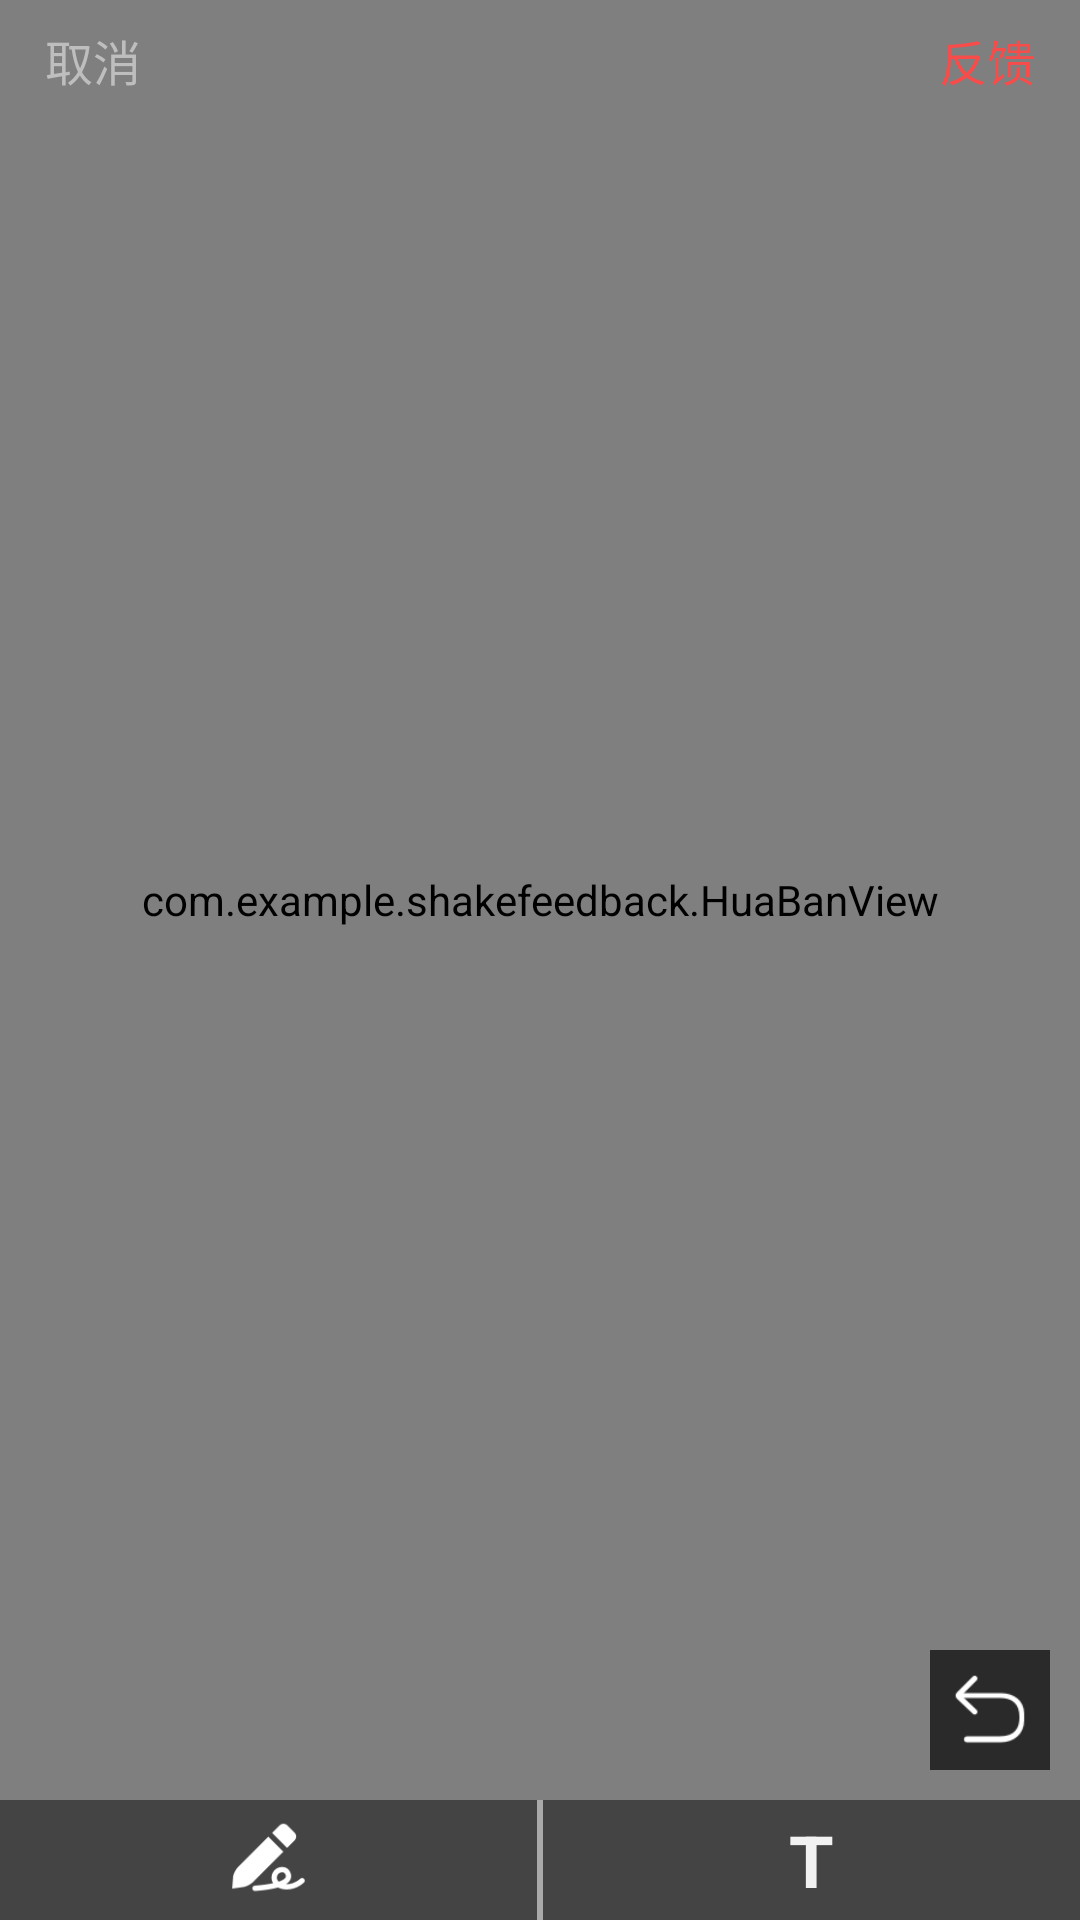

Here is an Android app screen rendered from its layout file. Give the layout XML and the strings, colors and styles it references.
<!-- AndroidManifest.xml: activity theme android:Theme.Translucent.NoTitleBar -->
<!-- res/layout/activity_draw_feedback.xml -->
<?xml version="1.0" encoding="utf-8"?>
<androidx.constraintlayout.widget.ConstraintLayout xmlns:android="http://schemas.android.com/apk/res/android"
    xmlns:app="http://schemas.android.com/apk/res-auto"
    xmlns:tools="http://schemas.android.com/tools"
    android:layout_width="match_parent"
    android:id="@+id/root"
    android:layout_height="match_parent"
    tools:context=".DrawFeedbackActivity">


    <LinearLayout
        android:id="@+id/ll_menu"
        android:layout_width="match_parent"
        android:layout_height="40dp"
        android:background="#bb000000"
        app:layout_constraintBottom_toBottomOf="parent"
        app:layout_constraintStart_toStartOf="parent">

        <ImageView
            android:id="@+id/iv_draw"
            android:layout_width="0dp"
            android:layout_height="match_parent"
            android:layout_weight="1"
            android:padding="5dp"
            android:src="@mipmap/draw_unable" />

        <View
            android:layout_width="2dp"
            android:layout_height="match_parent"
            android:background="#aaa" />

        <TextView
            android:id="@+id/tv_text"
            android:layout_width="0dp"
            android:layout_height="match_parent"
            android:layout_weight="1"
            android:gravity="center"
            android:text="T"
            android:textColor="#f2f2f2"
            android:textSize="24dp"
            android:textStyle="bold" />

    </LinearLayout>

    <com.example.shakefeedback.HuaBanView
        android:id="@+id/huaban"
        android:layout_width="match_parent"
        android:layout_height="0dp"
        app:layout_constraintBottom_toTopOf="@id/ll_menu"
        app:layout_constraintStart_toStartOf="parent"
        app:layout_constraintTop_toTopOf="parent" />

    <ImageView
        android:id="@+id/iv_undo"
        android:layout_width="40dp"
        android:layout_height="40dp"
        android:layout_marginEnd="10dp"
        android:layout_marginBottom="10dp"
        android:background="#aa000000"
        android:padding="5dp"
        android:src="@mipmap/undo"
        app:layout_constraintBottom_toTopOf="@id/ll_menu"
        app:layout_constraintEnd_toEndOf="parent" />

    <View
        android:id="@+id/v_text_cover"
        android:layout_width="match_parent"
        android:layout_height="match_parent"
        android:layout_marginBottom="40dp"
        android:background="#bb000000"
        android:visibility="gone"
        app:layout_constraintStart_toStartOf="parent"
        app:layout_constraintTop_toTopOf="parent" />



        <EditText
            android:id="@+id/et_editor"
            android:layout_width="match_parent"
            android:layout_height="wrap_content"
            android:layout_marginTop="50dp"
            android:background="#00ffffff"
            android:focusable="true"
            android:focusableInTouchMode="true"
            android:gravity="center"
            android:minHeight="30dp"
            android:visibility="gone"
            android:textColor="@color/white"
            android:textSize="24dp"
            app:layout_constraintStart_toStartOf="parent"
            app:layout_constraintTop_toTopOf="parent" />

        <FrameLayout
            android:id="@+id/fl_text_container"
            android:layout_width="match_parent"
            android:layout_height="match_parent"
            android:layout_marginBottom="40dp"
            android:visibility="gone" />

    <TextView
        android:id="@+id/tv_left"
        android:layout_width="wrap_content"
        android:layout_height="40dp"
        android:layout_marginStart="15dp"
        android:gravity="center_vertical"
        android:text="取消"
        android:textSize="16dp"
        app:layout_constraintStart_toStartOf="parent"
        app:layout_constraintTop_toTopOf="parent" />

    <TextView
        android:id="@+id/tv_left2"
        android:layout_width="wrap_content"
        android:layout_height="40dp"
        android:layout_marginStart="15dp"
        android:gravity="center_vertical"
        android:text="取消"
        android:visibility="gone"
        android:textSize="16dp"
        app:layout_constraintStart_toStartOf="parent"
        app:layout_constraintTop_toTopOf="parent" />



    <TextView
        android:id="@+id/tv_complete"
        android:layout_width="wrap_content"
        android:layout_height="40dp"
        android:layout_marginEnd="15dp"
        android:gravity="center_vertical"
        android:text="完成"
        android:visibility="gone"
        android:textColor="#F84C4B"
        android:textSize="16dp"
        app:layout_constraintEnd_toEndOf="parent"
        app:layout_constraintTop_toTopOf="parent" />

    <TextView
        android:id="@+id/tv_feedback"
        android:layout_width="wrap_content"
        android:layout_height="40dp"
        android:layout_marginEnd="15dp"
        android:gravity="center_vertical"
        android:text="反馈"
        android:textColor="#F84C4B"
        android:textSize="16dp"
        app:layout_constraintEnd_toEndOf="parent"
        app:layout_constraintTop_toTopOf="parent" />


</androidx.constraintlayout.widget.ConstraintLayout>
<!-- resources referenced by this layout -->
<resources>
  <!-- mipmap draw_unable: png bitmap (mipmap-xxhdpi, 1064 bytes) -->
  <!-- mipmap undo: png bitmap (mipmap-xxhdpi, 682 bytes) -->
  <!-- not gathered from this repository: default colours our renderer supplied (Android Studio template values) -->
  <color name="white">#FFFFFFFF</color>
</resources>
